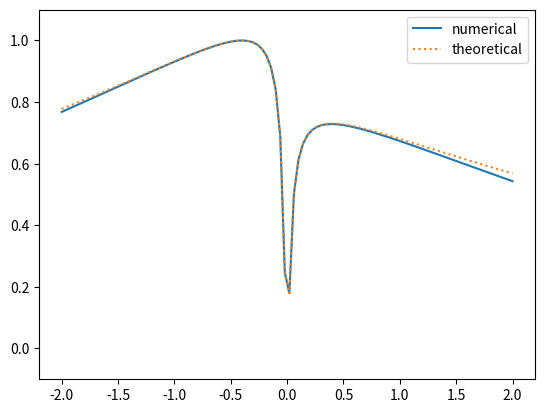

Reproduce this figure in Python.
# %%[markdown]のHamiltonianを用いて，
# Lim, Fuchs and Montambaux(2015)の論文の遷移確率
# $$
# P = \exp \left(-\frac{4}{|w|} \int_0^{\mathrm{Im} t_c} dv
#      \mathrm{Re} (E|_{t=\mathrm{Re} t_c + iv}) \right)
# $$
# を算出したとき，完全トンネルが見られることを確かめるためのプログラムです。
# ただし、ゼロ点のみ遷移点近傍で近似しています。

# %%
import math
import cmath
import numpy as np
import matplotlib.pyplot as plt

from scipy.integrate import quad

# parameter
v = 1  # energy slope
m = 0.1  # minimal energy gap
k = 1  # geodesic curvature

F_values = np.linspace(-2, 2, 100)  # sweep speed
tt = 0  # transition time

# constant
h = 1  # Dirac constant (should not change)
TP_list = []  # transition probability


def TLZ_theoretical(F):
    TLZ = -math.pi * (m + k*v*F/4)**2 / (abs(v) * abs(F))
    return np.exp(TLZ)


def q(t):
    """
    define parameter sweep q

    q = adiabatic parameter * time

    Args:
        t (float): time

    Returns:
        float: q
    """
    return -F * t


def Hc(t, component):
    """
    define complex Hamiltonian

    Args:
        t (float): time
        component (string): component of vector

    Returns:
        float: specified component
    """
    H = {}

    H['x'] = v * q(t)
    H['y'] = 0.5 * k * v**2 * q(t)**2
    H['z'] = m
    H['x_dot'] = v
    H['y_dot'] = k * v**2 * q(t)
    H['z_dot'] = 0

    return H[component]


def phi_dot(t):
    """
    define derivative of azimuthal angle

    Args:
        t (float): time

    Returns:
        float: derivative of azimuthal angle
    """
    num = -Hc(t, "x")*Hc(t, "y_dot") + Hc(t, "x_dot")*Hc(t, "y")
    den = Hc(t, "x")**2 + Hc(t, "y")**2
    return num / den


def E_plus_unitary_transformed(t):
    """
    define adiabatic energy (unitary transformed)

    Args:
        t (float): time

    Returns:
        float: adiabatic energy (unitary transformed)
    """
    X = Hc(t, "x")
    Y = Hc(t, "y")
    Z = Hc(t, "z")
    phi_d = phi_dot(t)
    return cmath.sqrt(X**2 + Y**2 + (Z + 0.5*(-F)*phi_d)**2)


def Re_E(t):
    """
    define real part of adiabatic energy (unitary transformed)

    Args:
        t (float): time

    Returns:
        float: real part of adiabatic energy (unitary transformed)
    """
    Integrand = E_plus_unitary_transformed(tt + 1j*t)
    return Integrand.real


for F in F_values:
    zero_approx = abs(m + k*v*F/4) / (abs(v) * (-F))
    # zero of adiabatic energy (approximated)

    # imaginary part of integral of adiabatic energy (unitary transformed)
    ll_Re_E = 0  # lower limit
    ul_Re_E = zero_approx  # upper limit
    log_TP, _ = quad(Re_E, ll_Re_E, ul_Re_E)
    log_TP *= -4 * (-F) / abs(F)

    TP = math.exp(log_TP)  # transition probability
    TP_list.append(TP)

plt.plot(F_values, TP_list, label="numerical")
plt.plot(F_values, TLZ_theoretical(F_values),
         linestyle=":", label="theoretical")
plt.ylim(-0.1, 1.1)
plt.legend()
plt.show()
